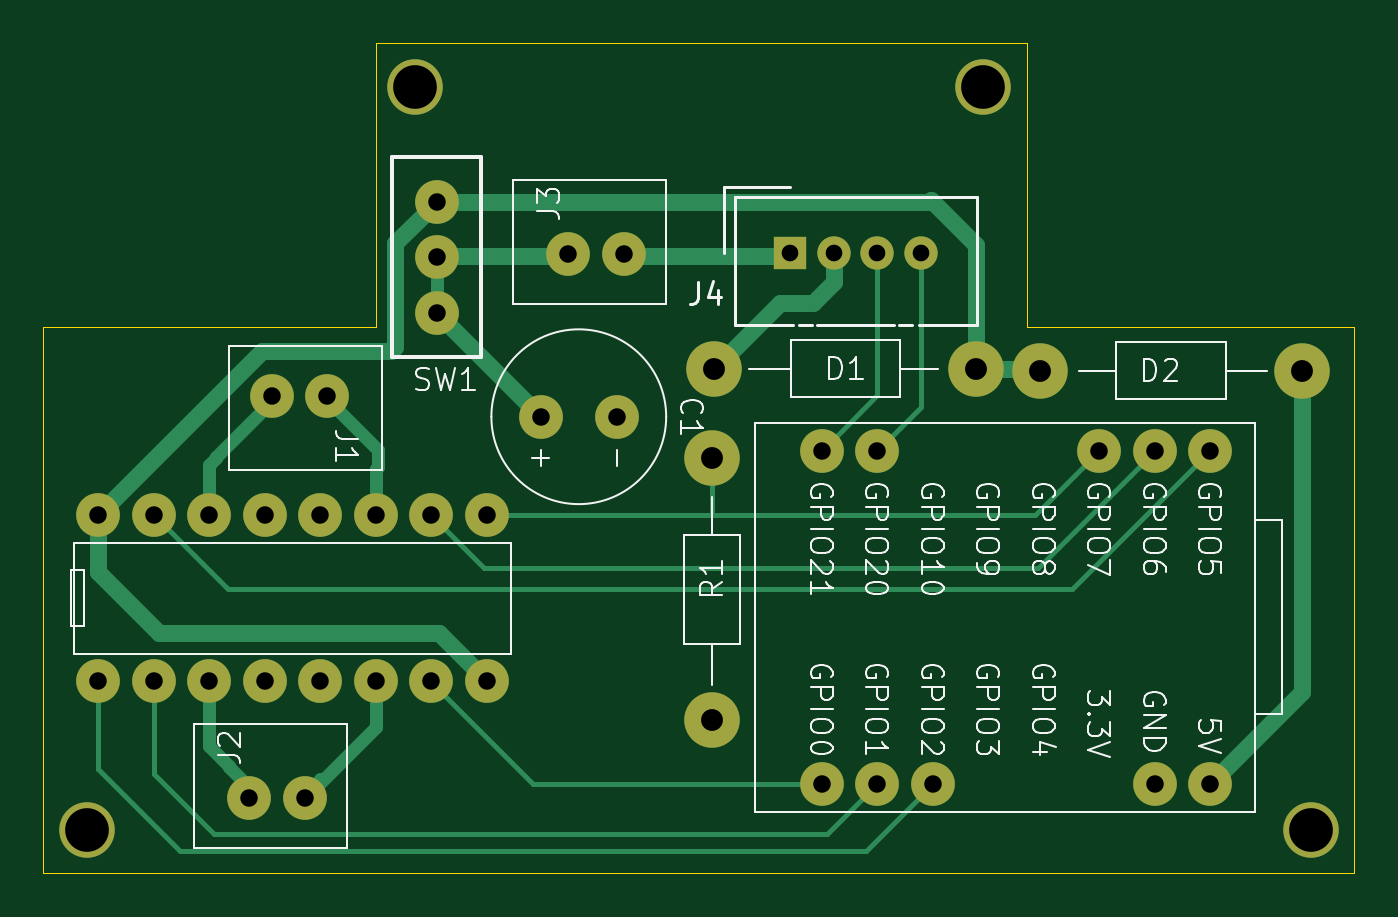
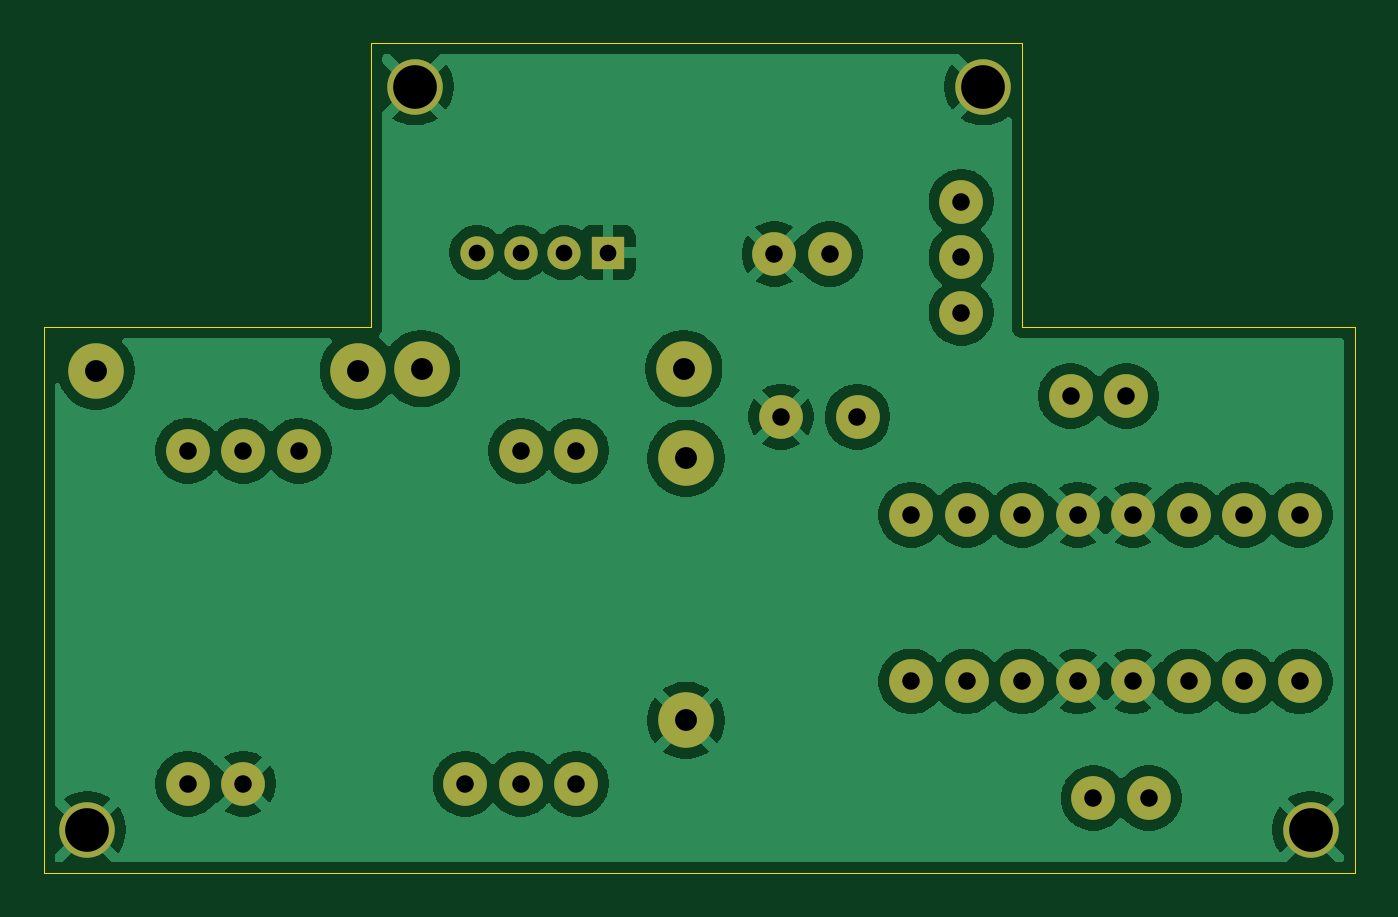
Circuit board: 9 layer files. Board 60.0 x 38.0 mm.
- bottom_copper: Kicad-B_Cu.gbr (82003 bytes)
- bottom_mask: Kicad-B_Mask.gbr (2215 bytes)
- bottom_silk: Kicad-B_Silkscreen.gbr (464 bytes)
- outline: Kicad-Edge_Cuts.gbr (912 bytes)
- top_copper: Kicad-F_Cu.gbr (8520 bytes)
- top_mask: Kicad-F_Mask.gbr (2215 bytes)
- top_silk: Kicad-F_Silkscreen.gbr (55559 bytes)
- drill: Kicad-NPTH.drl (277 bytes)
- drill: Kicad-PTH.drl (1377 bytes)

=== bottom_copper: Kicad-B_Cu.gbr (82003 bytes, source omitted) ===
=== bottom_mask: Kicad-B_Mask.gbr ===
%TF.GenerationSoftware,KiCad,Pcbnew,9.0.0*%
%TF.CreationDate,2025-03-14T15:10:24+01:00*%
%TF.ProjectId,Kicad,4b696361-642e-46b6-9963-61645f706362,rev?*%
%TF.SameCoordinates,Original*%
%TF.FileFunction,Soldermask,Bot*%
%TF.FilePolarity,Negative*%
%FSLAX46Y46*%
G04 Gerber Fmt 4.6, Leading zero omitted, Abs format (unit mm)*
G04 Created by KiCad (PCBNEW 9.0.0) date 2025-03-14 15:10:24*
%MOMM*%
%LPD*%
G01*
G04 APERTURE LIST*
%ADD10C,2.540000*%
%ADD11C,2.000000*%
%ADD12R,1.524000X1.524000*%
%ADD13C,1.524000*%
G04 APERTURE END LIST*
D10*
%TO.C,DH4*%
X229000000Y-83000000D03*
%TD*%
%TO.C,DH3*%
X173000000Y-83000000D03*
%TD*%
%TO.C,DH2*%
X214000000Y-49000000D03*
%TD*%
%TO.C,DH1*%
X188000000Y-49000000D03*
%TD*%
D11*
%TO.C,J1*%
X181450000Y-63150000D03*
X183990000Y-63150000D03*
%TD*%
%TO.C,J2*%
X182950000Y-81550000D03*
X180410000Y-81550000D03*
%TD*%
%TO.C,J3*%
X197550000Y-56650000D03*
X195010000Y-56650000D03*
%TD*%
%TO.C,C1*%
X193750000Y-64100000D03*
X197250000Y-64100000D03*
%TD*%
%TO.C,U2*%
X173510000Y-76210000D03*
X176050000Y-76210000D03*
X178590000Y-76210000D03*
X181130000Y-76210000D03*
X183670000Y-76210000D03*
X186210000Y-76210000D03*
X188750000Y-76210000D03*
X191290000Y-76210000D03*
X191290000Y-68590000D03*
X188750000Y-68590000D03*
X186210000Y-68590000D03*
X183670000Y-68590000D03*
X181130000Y-68590000D03*
X178590000Y-68590000D03*
X176050000Y-68590000D03*
X173510000Y-68590000D03*
%TD*%
D10*
%TO.C,D1*%
X213700000Y-61900000D03*
X201700000Y-61900000D03*
%TD*%
%TO.C,R1*%
X201600000Y-66000000D03*
X201600000Y-78000000D03*
%TD*%
D12*
%TO.C,J4*%
X205167500Y-56592500D03*
D13*
X207167500Y-56592500D03*
X209167500Y-56592500D03*
X211167500Y-56592500D03*
%TD*%
D10*
%TO.C,D2*%
X216600000Y-62000000D03*
X228600000Y-62000000D03*
%TD*%
D11*
%TO.C,U1*%
X224400000Y-80900000D03*
X221860000Y-80900000D03*
X211700000Y-80900000D03*
X209160000Y-80900000D03*
X206620000Y-80900000D03*
X224400000Y-65660000D03*
X221860000Y-65660000D03*
X219320000Y-65660000D03*
X209160000Y-65660000D03*
X206620000Y-65660000D03*
%TD*%
%TO.C,SW1*%
X189000000Y-54260000D03*
X189000000Y-56800000D03*
X189000000Y-59340000D03*
%TD*%
M02*

=== bottom_silk: Kicad-B_Silkscreen.gbr ===
%TF.GenerationSoftware,KiCad,Pcbnew,9.0.0*%
%TF.CreationDate,2025-03-14T15:10:24+01:00*%
%TF.ProjectId,Kicad,4b696361-642e-46b6-9963-61645f706362,rev?*%
%TF.SameCoordinates,Original*%
%TF.FileFunction,Legend,Bot*%
%TF.FilePolarity,Positive*%
%FSLAX46Y46*%
G04 Gerber Fmt 4.6, Leading zero omitted, Abs format (unit mm)*
G04 Created by KiCad (PCBNEW 9.0.0) date 2025-03-14 15:10:24*
%MOMM*%
%LPD*%
G01*
G04 APERTURE LIST*
G04 APERTURE END LIST*
M02*

=== outline: Kicad-Edge_Cuts.gbr ===
%TF.GenerationSoftware,KiCad,Pcbnew,9.0.0*%
%TF.CreationDate,2025-03-14T15:10:24+01:00*%
%TF.ProjectId,Kicad,4b696361-642e-46b6-9963-61645f706362,rev?*%
%TF.SameCoordinates,Original*%
%TF.FileFunction,Profile,NP*%
%FSLAX46Y46*%
G04 Gerber Fmt 4.6, Leading zero omitted, Abs format (unit mm)*
G04 Created by KiCad (PCBNEW 9.0.0) date 2025-03-14 15:10:24*
%MOMM*%
%LPD*%
G01*
G04 APERTURE LIST*
%TA.AperFunction,Profile*%
%ADD10C,0.050000*%
%TD*%
G04 APERTURE END LIST*
D10*
X186200000Y-60000000D02*
X186200000Y-47000000D01*
X186200000Y-47000000D02*
X216000000Y-47000000D01*
X171000000Y-60000000D02*
X186200000Y-60000000D01*
X171000000Y-85000000D02*
X171000000Y-60000000D01*
X216000000Y-60000000D02*
X231000000Y-60000000D01*
X216000000Y-47000000D02*
X216000000Y-60000000D01*
X231000000Y-85000000D02*
X171000000Y-85000000D01*
X231000000Y-60000000D02*
X231000000Y-85000000D01*
M02*

=== top_copper: Kicad-F_Cu.gbr (8520 bytes, source omitted) ===
=== top_mask: Kicad-F_Mask.gbr ===
%TF.GenerationSoftware,KiCad,Pcbnew,9.0.0*%
%TF.CreationDate,2025-03-14T15:10:24+01:00*%
%TF.ProjectId,Kicad,4b696361-642e-46b6-9963-61645f706362,rev?*%
%TF.SameCoordinates,Original*%
%TF.FileFunction,Soldermask,Top*%
%TF.FilePolarity,Negative*%
%FSLAX46Y46*%
G04 Gerber Fmt 4.6, Leading zero omitted, Abs format (unit mm)*
G04 Created by KiCad (PCBNEW 9.0.0) date 2025-03-14 15:10:24*
%MOMM*%
%LPD*%
G01*
G04 APERTURE LIST*
%ADD10C,2.540000*%
%ADD11C,2.000000*%
%ADD12R,1.524000X1.524000*%
%ADD13C,1.524000*%
G04 APERTURE END LIST*
D10*
%TO.C,DH4*%
X229000000Y-83000000D03*
%TD*%
%TO.C,DH3*%
X173000000Y-83000000D03*
%TD*%
%TO.C,DH2*%
X214000000Y-49000000D03*
%TD*%
%TO.C,DH1*%
X188000000Y-49000000D03*
%TD*%
D11*
%TO.C,J1*%
X181450000Y-63150000D03*
X183990000Y-63150000D03*
%TD*%
%TO.C,J2*%
X182950000Y-81550000D03*
X180410000Y-81550000D03*
%TD*%
%TO.C,J3*%
X197550000Y-56650000D03*
X195010000Y-56650000D03*
%TD*%
%TO.C,C1*%
X193750000Y-64100000D03*
X197250000Y-64100000D03*
%TD*%
%TO.C,U2*%
X173510000Y-76210000D03*
X176050000Y-76210000D03*
X178590000Y-76210000D03*
X181130000Y-76210000D03*
X183670000Y-76210000D03*
X186210000Y-76210000D03*
X188750000Y-76210000D03*
X191290000Y-76210000D03*
X191290000Y-68590000D03*
X188750000Y-68590000D03*
X186210000Y-68590000D03*
X183670000Y-68590000D03*
X181130000Y-68590000D03*
X178590000Y-68590000D03*
X176050000Y-68590000D03*
X173510000Y-68590000D03*
%TD*%
D10*
%TO.C,D1*%
X213700000Y-61900000D03*
X201700000Y-61900000D03*
%TD*%
%TO.C,R1*%
X201600000Y-66000000D03*
X201600000Y-78000000D03*
%TD*%
D12*
%TO.C,J4*%
X205167500Y-56592500D03*
D13*
X207167500Y-56592500D03*
X209167500Y-56592500D03*
X211167500Y-56592500D03*
%TD*%
D10*
%TO.C,D2*%
X216600000Y-62000000D03*
X228600000Y-62000000D03*
%TD*%
D11*
%TO.C,U1*%
X224400000Y-80900000D03*
X221860000Y-80900000D03*
X211700000Y-80900000D03*
X209160000Y-80900000D03*
X206620000Y-80900000D03*
X224400000Y-65660000D03*
X221860000Y-65660000D03*
X219320000Y-65660000D03*
X209160000Y-65660000D03*
X206620000Y-65660000D03*
%TD*%
%TO.C,SW1*%
X189000000Y-54260000D03*
X189000000Y-56800000D03*
X189000000Y-59340000D03*
%TD*%
M02*

=== top_silk: Kicad-F_Silkscreen.gbr (55559 bytes, source omitted) ===
=== drill: Kicad-NPTH.drl ===
M48
; DRILL file {KiCad 9.0.0} date 2025-03-14T15:10:29+0100
; FORMAT={-:-/ absolute / inch / decimal}
; #@! TF.CreationDate,2025-03-14T15:10:29+01:00
; #@! TF.GenerationSoftware,Kicad,Pcbnew,9.0.0
; #@! TF.FileFunction,NonPlated,1,2,NPTH
FMAT,2
INCH
%
G90
G05
M30

=== drill: Kicad-PTH.drl ===
M48
; DRILL file {KiCad 9.0.0} date 2025-03-14T15:10:29+0100
; FORMAT={-:-/ absolute / inch / decimal}
; #@! TF.CreationDate,2025-03-14T15:10:29+01:00
; #@! TF.GenerationSoftware,Kicad,Pcbnew,9.0.0
; #@! TF.FileFunction,Plated,1,2,PTH
FMAT,2
INCH
; #@! TA.AperFunction,Plated,PTH,ComponentDrill
T1C0.0300
; #@! TA.AperFunction,Plated,PTH,ComponentDrill
T2C0.0315
; #@! TA.AperFunction,Plated,PTH,ComponentDrill
T3C0.0394
; #@! TA.AperFunction,Plated,PTH,ComponentDrill
T4C0.0787
%
G90
G05
T1
X8.0775Y-2.2281
X8.1562Y-2.2281
X8.2349Y-2.2281
X8.3137Y-2.2281
T2
X6.8311Y-2.7004
X6.8311Y-3.0004
X6.9311Y-2.7004
X6.9311Y-3.0004
X7.0311Y-2.7004
X7.0311Y-3.0004
X7.1028Y-3.2106
X7.1311Y-2.7004
X7.1311Y-3.0004
X7.1437Y-2.4862
X7.2028Y-3.2106
X7.2311Y-2.7004
X7.2311Y-3.0004
X7.2437Y-2.4862
X7.3311Y-2.7004
X7.3311Y-3.0004
X7.4311Y-2.7004
X7.4311Y-3.0004
X7.4409Y-2.1362
X7.4409Y-2.2362
X7.4409Y-2.3362
X7.5311Y-2.7004
X7.5311Y-3.0004
X7.628Y-2.5236
X7.6776Y-2.2303
X7.7657Y-2.5236
X7.7776Y-2.2303
X8.1346Y-2.585
X8.1346Y-3.185
X8.2346Y-2.585
X8.2346Y-3.185
X8.3346Y-3.185
X8.6346Y-2.585
X8.7346Y-2.585
X8.7346Y-3.185
X8.8346Y-2.585
X8.8346Y-3.185
T3
X7.937Y-2.5984
X7.937Y-3.0709
X7.9409Y-2.437
X8.4134Y-2.437
X8.5276Y-2.4409
X9.0Y-2.4409
T4
X6.811Y-3.2677
X7.4016Y-1.9291
X8.4252Y-1.9291
X9.0157Y-3.2677
M30
